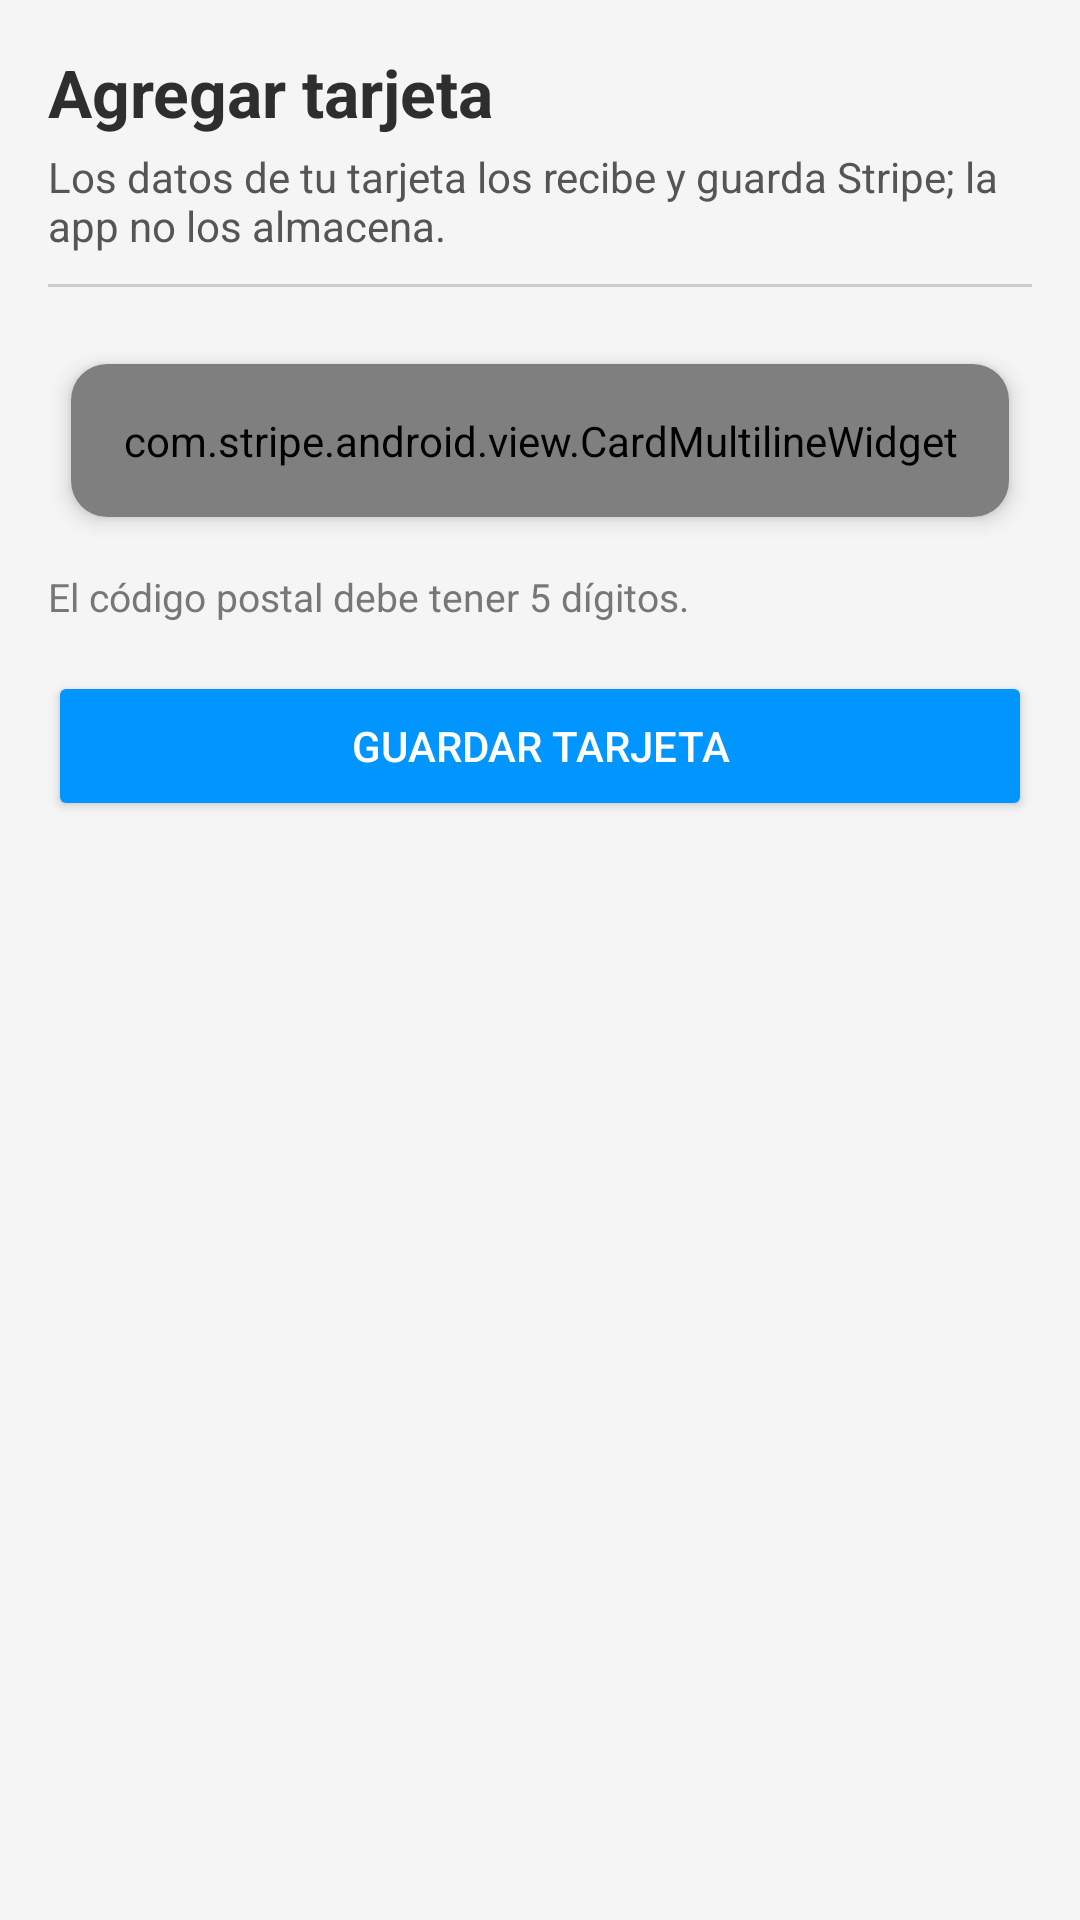

Produce the Android XML layout that renders to this screen, including the resource entries it uses.
<!-- AndroidManifest.xml: application theme Theme.SmartParking -->
<!-- res/layout/activity_agregar_tarjeta.xml -->
<?xml version="1.0" encoding="utf-8"?>
<ScrollView xmlns:android="http://schemas.android.com/apk/res/android"
    xmlns:tools="http://schemas.android.com/tools"
    android:layout_width="match_parent"
    android:layout_height="match_parent"
    android:background="#F5F5F5"
    android:fillViewport="true"
    tools:context=".pagos.AgregarTarjetaActivity">

    <LinearLayout
        android:layout_width="match_parent"
        android:layout_height="wrap_content"
        android:orientation="vertical"
        android:padding="16dp">

        <TextView
            android:layout_width="match_parent"
            android:layout_height="wrap_content"
            android:text="Agregar tarjeta"
            android:textSize="22sp"
            android:textStyle="bold"
            android:paddingBottom="4dp"
            android:textColor="#2E2E2E" />

        <TextView
            android:layout_width="match_parent"
            android:layout_height="wrap_content"
            android:text="Los datos de tu tarjeta los recibe y guarda Stripe; la app no los almacena."
            android:textSize="14sp"
            android:paddingBottom="10dp"
            android:textColor="#555555" />

        <View
            android:layout_width="match_parent"
            android:layout_height="1dp"
            android:background="#CCCCCC"
            android:layout_marginBottom="16dp" />

        <androidx.cardview.widget.CardView
            xmlns:app="http://schemas.android.com/apk/res-auto"
            android:layout_width="match_parent"
            android:layout_height="wrap_content"
            app:cardBackgroundColor="#FFFFFF"
            app:cardCornerRadius="12dp"
            app:cardElevation="4dp"
            app:cardUseCompatPadding="true">

            
            <com.stripe.android.view.CardMultilineWidget
                android:id="@+id/cardWidget"
                android:layout_width="match_parent"
                android:layout_height="wrap_content"
                android:padding="16dp" />
        </androidx.cardview.widget.CardView>

        <TextView
            android:layout_width="match_parent"
            android:layout_height="wrap_content"
            android:layout_marginTop="8dp"
            android:text="El código postal debe tener 5 dígitos."
            android:textSize="13sp"
            android:textColor="#777777" />

        <ProgressBar
            android:id="@+id/progressGuardar"
            android:layout_width="wrap_content"
            android:layout_height="wrap_content"
            android:layout_gravity="center_horizontal"
            android:layout_marginTop="16dp"
            android:visibility="gone" />

        <Button
            android:id="@+id/btnGuardarTarjeta"
            android:layout_width="match_parent"
            android:layout_height="50dp"
            android:layout_marginTop="16dp"
            android:backgroundTint="#0095FF"
            android:text="Guardar tarjeta"
            android:textAllCaps="true"
            android:textColor="@android:color/white" />

    </LinearLayout>
</ScrollView>
<!-- resources referenced by this layout -->
<resources>
  <style name="Theme.SmartParking" parent="Theme.MaterialComponents.DayNight.DarkActionBar">
          
          <item name="colorPrimary">@color/sp_primary_blue</item>
          <item name="colorPrimaryVariant">@color/purple_700</item>
          <item name="colorOnPrimary">@color/white</item>
          
          <item name="colorSecondary">@color/teal_200</item>
          <item name="colorSecondaryVariant">@color/teal_700</item>
          <item name="colorOnSecondary">@color/black</item>
          
          <item name="android:statusBarColor">?attr/colorPrimaryVariant</item>
          
      </style>
  <color name="sp_primary_blue">#0098E6</color>
  <color name="purple_700">#FF3700B3</color>
  <color name="white">#FFFFFFFF</color>
  <color name="teal_200">#FF03DAC5</color>
  <color name="teal_700">#FF018786</color>
  <color name="black">#FF000000</color>
</resources>
